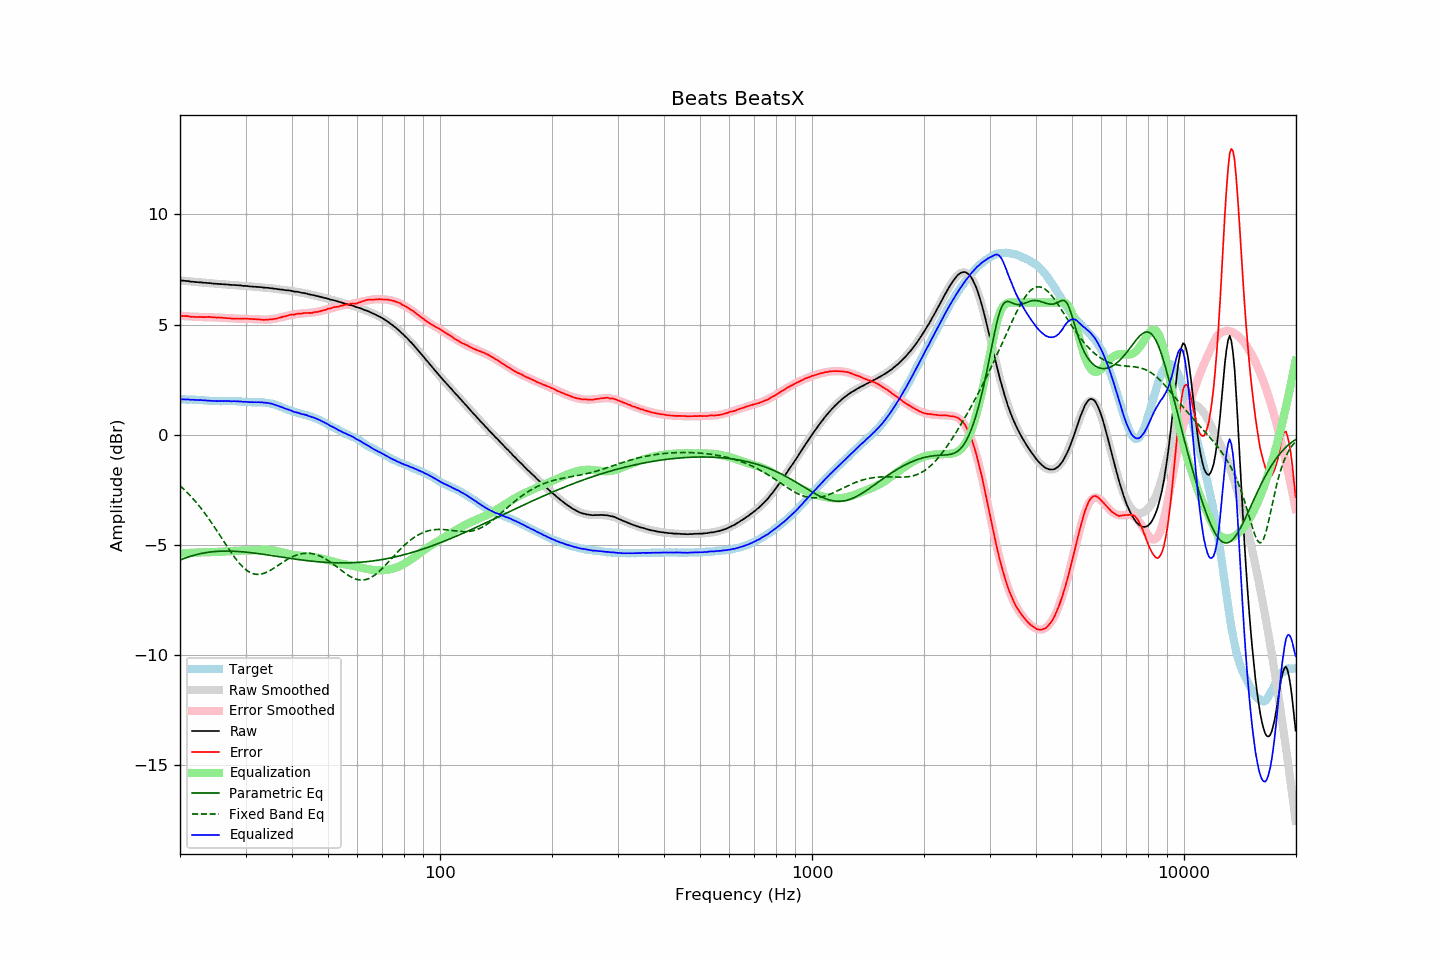

Data behind this chart, as committed beside it:
frequency, raw, error, smoothed, error_smoothed, equalization, parametric_eq, fixed_band_eq, equalized_raw, equalized_smoothed, target
20.00, 7.00, 5.40, 7.00, 5.40, -5.40, -5.69, -2.31, 1.60, 1.61, 1.60
20.20, 6.99, 5.39, 7.00, 5.39, -5.39, -5.66, -2.38, 1.60, 1.60, 1.60
20.40, 6.99, 5.39, 6.99, 5.39, -5.39, -5.63, -2.45, 1.61, 1.60, 1.60
20.61, 6.98, 5.38, 6.98, 5.38, -5.38, -5.60, -2.52, 1.60, 1.60, 1.60
20.81, 6.97, 5.38, 6.97, 5.37, -5.37, -5.58, -2.59, 1.60, 1.60, 1.59
21.02, 6.97, 5.38, 6.96, 5.37, -5.37, -5.55, -2.66, 1.60, 1.60, 1.59
21.23, 6.95, 5.36, 6.96, 5.36, -5.36, -5.53, -2.74, 1.59, 1.59, 1.59
21.44, 6.94, 5.34, 6.95, 5.36, -5.36, -5.51, -2.82, 1.58, 1.59, 1.60
21.66, 6.94, 5.35, 6.94, 5.36, -5.36, -5.48, -2.90, 1.59, 1.59, 1.59
21.87, 6.93, 5.34, 6.94, 5.35, -5.35, -5.46, -2.98, 1.58, 1.58, 1.59
22.09, 6.92, 5.34, 6.93, 5.35, -5.35, -5.44, -3.06, 1.57, 1.58, 1.58
22.31, 6.92, 5.34, 6.92, 5.35, -5.35, -5.43, -3.15, 1.58, 1.58, 1.58
22.54, 6.91, 5.34, 6.92, 5.34, -5.34, -5.41, -3.24, 1.57, 1.57, 1.57
22.76, 6.91, 5.35, 6.91, 5.34, -5.34, -5.39, -3.33, 1.57, 1.57, 1.57
22.99, 6.90, 5.34, 6.90, 5.34, -5.34, -5.38, -3.43, 1.56, 1.56, 1.57
23.22, 6.89, 5.34, 6.90, 5.34, -5.34, -5.37, -3.52, 1.56, 1.56, 1.56
23.45, 6.89, 5.34, 6.89, 5.34, -5.34, -5.35, -3.62, 1.56, 1.55, 1.56
23.69, 6.88, 5.34, 6.88, 5.34, -5.34, -5.34, -3.72, 1.55, 1.55, 1.55
23.92, 6.88, 5.35, 6.88, 5.34, -5.34, -5.33, -3.82, 1.55, 1.54, 1.53
24.16, 6.87, 5.34, 6.87, 5.33, -5.33, -5.32, -3.93, 1.54, 1.54, 1.53
24.40, 6.86, 5.33, 6.86, 5.33, -5.33, -5.31, -4.04, 1.53, 1.53, 1.53
24.65, 6.85, 5.32, 6.86, 5.33, -5.33, -5.31, -4.14, 1.53, 1.53, 1.53
24.89, 6.85, 5.32, 6.85, 5.32, -5.32, -5.30, -4.25, 1.53, 1.53, 1.53
25.14, 6.84, 5.31, 6.85, 5.32, -5.32, -5.29, -4.36, 1.52, 1.53, 1.53
25.39, 6.84, 5.32, 6.84, 5.31, -5.31, -5.29, -4.48, 1.53, 1.53, 1.52
25.65, 6.83, 5.31, 6.84, 5.31, -5.31, -5.29, -4.59, 1.52, 1.53, 1.52
25.91, 6.83, 5.31, 6.83, 5.30, -5.30, -5.28, -4.70, 1.53, 1.53, 1.52
26.16, 6.82, 5.29, 6.82, 5.30, -5.30, -5.28, -4.81, 1.52, 1.52, 1.53
26.43, 6.82, 5.30, 6.82, 5.29, -5.29, -5.28, -4.92, 1.53, 1.53, 1.53
26.69, 6.81, 5.29, 6.81, 5.29, -5.29, -5.28, -5.04, 1.52, 1.53, 1.53
26.96, 6.81, 5.29, 6.81, 5.28, -5.28, -5.28, -5.15, 1.53, 1.52, 1.53
27.23, 6.80, 5.28, 6.80, 5.28, -5.28, -5.28, -5.26, 1.52, 1.52, 1.52
27.50, 6.79, 5.27, 6.80, 5.28, -5.28, -5.28, -5.36, 1.52, 1.52, 1.52
27.77, 6.79, 5.26, 6.79, 5.27, -5.27, -5.29, -5.46, 1.52, 1.52, 1.53
28.05, 6.79, 5.27, 6.79, 5.27, -5.27, -5.29, -5.56, 1.52, 1.52, 1.52
28.33, 6.78, 5.26, 6.78, 5.27, -5.27, -5.29, -5.66, 1.52, 1.52, 1.52
28.62, 6.78, 5.27, 6.78, 5.27, -5.27, -5.30, -5.75, 1.52, 1.51, 1.51
28.90, 6.77, 5.26, 6.77, 5.26, -5.26, -5.30, -5.84, 1.51, 1.51, 1.52
29.19, 6.77, 5.27, 6.77, 5.26, -5.26, -5.31, -5.92, 1.51, 1.50, 1.51
29.48, 6.75, 5.26, 6.76, 5.26, -5.26, -5.31, -6.00, 1.49, 1.50, 1.49
29.78, 6.75, 5.26, 6.75, 5.26, -5.26, -5.32, -6.06, 1.49, 1.49, 1.49
30.08, 6.75, 5.26, 6.75, 5.26, -5.26, -5.33, -6.13, 1.49, 1.49, 1.49
30.38, 6.74, 5.26, 6.74, 5.26, -5.26, -5.34, -6.18, 1.49, 1.49, 1.48
30.68, 6.73, 5.26, 6.74, 5.25, -5.25, -5.34, -6.23, 1.48, 1.48, 1.48
30.99, 6.72, 5.25, 6.73, 5.25, -5.25, -5.35, -6.26, 1.47, 1.48, 1.48
31.30, 6.72, 5.25, 6.72, 5.24, -5.24, -5.36, -6.29, 1.48, 1.48, 1.47
31.61, 6.71, 5.24, 6.72, 5.24, -5.24, -5.37, -6.32, 1.47, 1.48, 1.47
31.93, 6.71, 5.24, 6.71, 5.24, -5.24, -5.38, -6.33, 1.48, 1.48, 1.47
32.24, 6.70, 5.23, 6.70, 5.23, -5.23, -5.39, -6.34, 1.47, 1.47, 1.48
32.57, 6.70, 5.24, 6.70, 5.23, -5.23, -5.40, -6.34, 1.48, 1.47, 1.47
32.89, 6.69, 5.22, 6.69, 5.22, -5.22, -5.41, -6.33, 1.47, 1.47, 1.47
33.22, 6.69, 5.22, 6.69, 5.22, -5.22, -5.42, -6.31, 1.47, 1.47, 1.47
33.55, 6.67, 5.21, 6.68, 5.22, -5.22, -5.43, -6.29, 1.45, 1.46, 1.47
33.89, 6.67, 5.22, 6.67, 5.22, -5.22, -5.44, -6.27, 1.45, 1.45, 1.46
34.23, 6.66, 5.22, 6.67, 5.22, -5.22, -5.45, -6.24, 1.44, 1.44, 1.44
34.57, 6.66, 5.22, 6.66, 5.23, -5.23, -5.46, -6.20, 1.44, 1.43, 1.44
34.92, 6.65, 5.24, 6.65, 5.23, -5.23, -5.47, -6.16, 1.42, 1.42, 1.42
35.27, 6.64, 5.23, 6.64, 5.24, -5.24, -5.48, -6.12, 1.40, 1.40, 1.41
35.62, 6.63, 5.25, 6.63, 5.25, -5.25, -5.50, -6.07, 1.38, 1.38, 1.38
35.97, 6.62, 5.26, 6.62, 5.26, -5.26, -5.51, -6.03, 1.36, 1.36, 1.37
... 635 more rows
